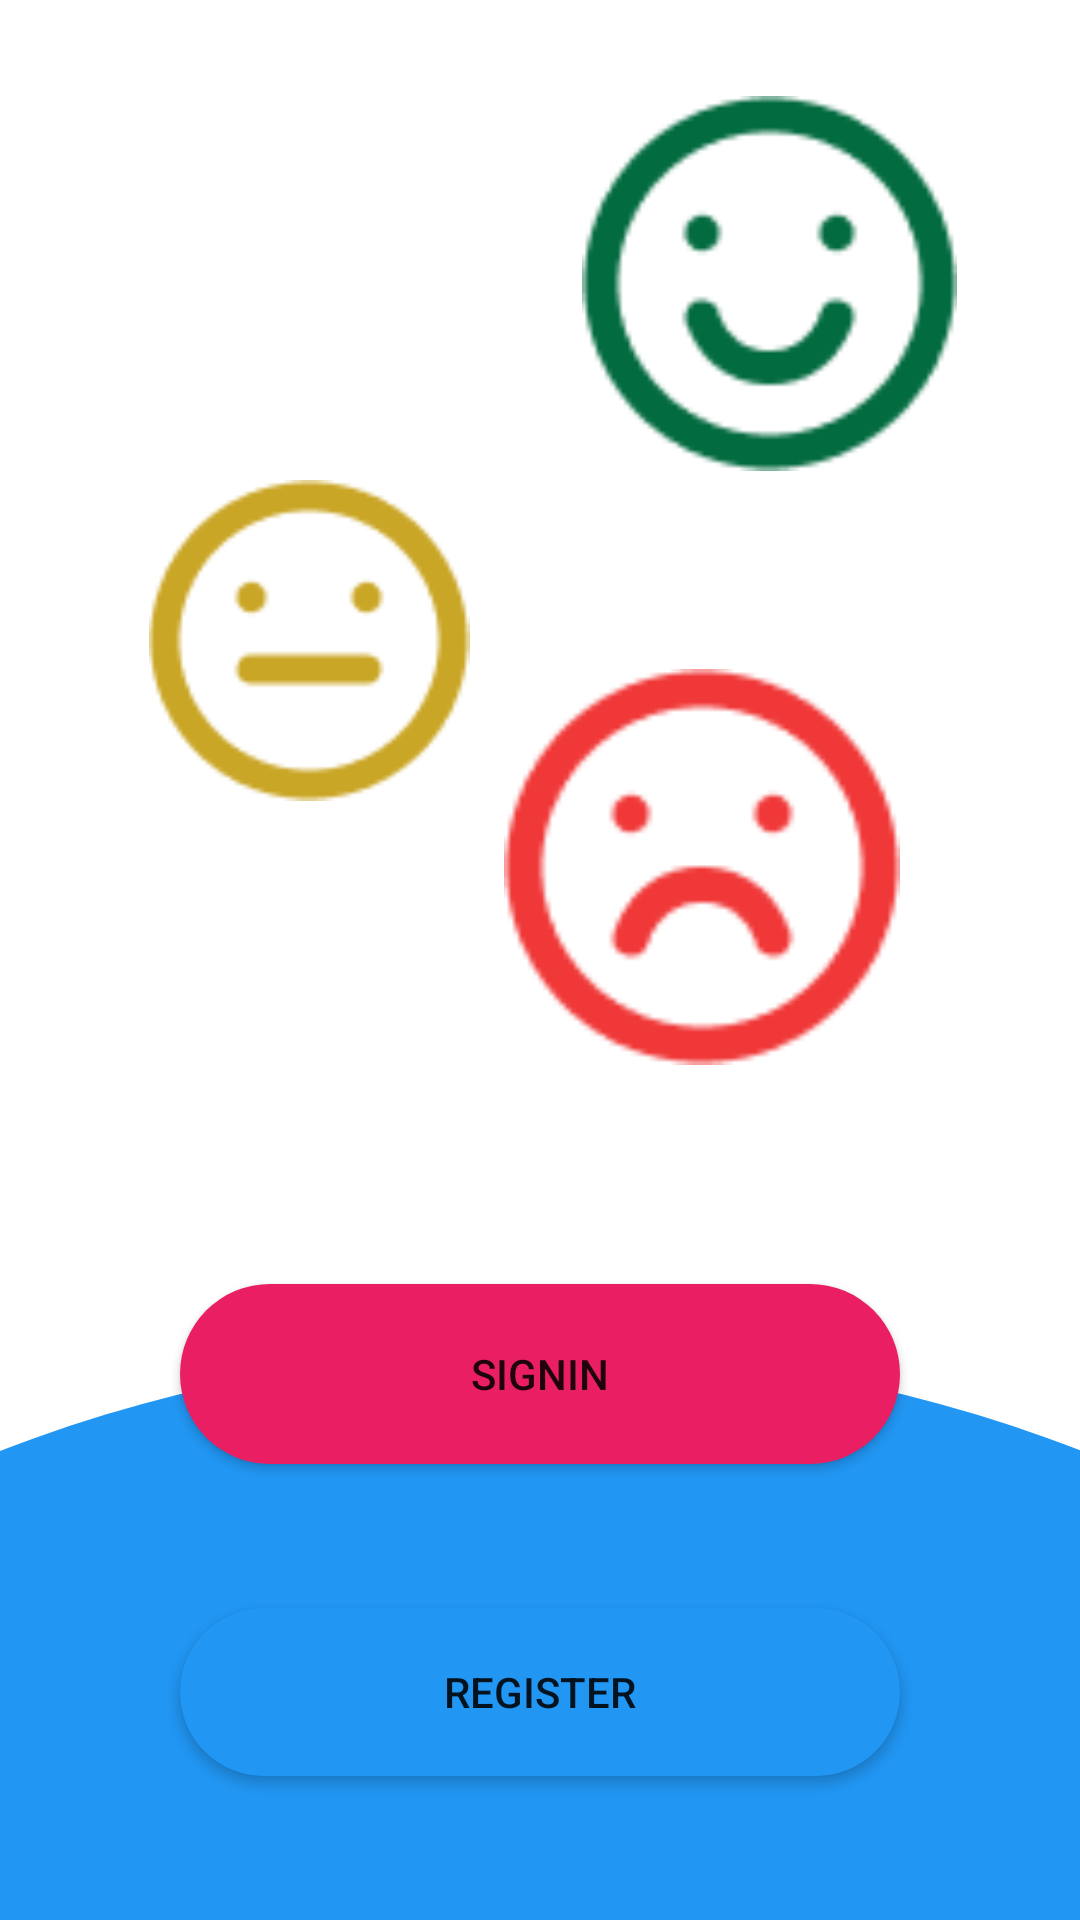

Reconstruct the res/layout file that produces this screen, plus the resources it refers to.
<!-- AndroidManifest.xml: application theme Theme.BAOCAOTHUCHANH -->
<!-- res/layout/activity_main.xml -->
<?xml version="1.0" encoding="utf-8"?>
<androidx.constraintlayout.widget.ConstraintLayout xmlns:android="http://schemas.android.com/apk/res/android"
    xmlns:app="http://schemas.android.com/apk/res-auto"
    xmlns:tools="http://schemas.android.com/tools"
    android:layout_width="match_parent"
    android:layout_height="match_parent"
    tools:context=".MainActivity">

    <ImageView
        android:id="@+id/imageView3"
        android:layout_width="1000dp"
        android:layout_height="1000dp"
        android:layout_marginTop="450dp"
        android:src="@drawable/circle"
        app:layout_constraintEnd_toEndOf="parent"
        app:layout_constraintStart_toStartOf="parent"
        app:layout_constraintTop_toTopOf="parent" />

    <Button
        android:id="@+id/button_Register"
        android:layout_width="0dp"
        android:layout_height="56dp"
        android:layout_marginTop="48dp"
        android:background="@drawable/buttonwithstroke"
        android:text="REGISTER"
        app:backgroundTint="#2196F3"
        app:layout_constraintEnd_toEndOf="@+id/button_login"
        app:layout_constraintHorizontal_bias="0.0"
        app:layout_constraintStart_toStartOf="@+id/button_login"
        app:layout_constraintTop_toBottomOf="@+id/button_login" />

    <ImageView
        android:id="@+id/imageView8"
        android:layout_width="126dp"
        android:layout_height="107dp"
        android:layout_marginStart="40dp"
        android:layout_marginLeft="40dp"
        android:layout_marginTop="160dp"
        android:src="@drawable/group_5"
        app:layout_constraintStart_toStartOf="parent"
        app:layout_constraintTop_toTopOf="parent" />

    <ImageView
        android:id="@+id/imageView9"
        android:layout_width="132dp"
        android:layout_height="138dp"
        android:layout_marginTop="220dp"
        android:layout_marginEnd="60dp"
        android:layout_marginRight="60dp"
        android:src="@drawable/group_4"
        app:layout_constraintEnd_toEndOf="parent"
        app:layout_constraintTop_toTopOf="parent" />

    <ImageView
        android:id="@+id/imageView11"
        android:layout_width="135dp"
        android:layout_height="125dp"
        android:layout_marginTop="32dp"
        android:layout_marginEnd="36dp"
        android:layout_marginRight="36dp"
        android:src="@drawable/group_3__1_"
        app:layout_constraintEnd_toEndOf="parent"
        app:layout_constraintTop_toTopOf="parent" />

    <Button
        android:id="@+id/button_login"
        android:layout_width="0dp"
        android:layout_height="60dp"
        android:layout_marginStart="60dp"
        android:layout_marginLeft="60dp"
        android:layout_marginTop="428dp"
        android:layout_marginEnd="60dp"
        android:layout_marginRight="60dp"
        android:background="@drawable/button"
        android:text="SIGNIN"
        app:backgroundTint="#E91E63"
        app:layout_constraintEnd_toEndOf="parent"
        app:layout_constraintHorizontal_bias="1.0"
        app:layout_constraintStart_toStartOf="parent"
        app:layout_constraintTop_toTopOf="parent" />

</androidx.constraintlayout.widget.ConstraintLayout>
<!-- resources referenced by this layout -->
<resources>
  <!-- drawable button (drawable) -->
  <?xml version="1.0" encoding="utf-8"?>
  <shape xmlns:android="http://schemas.android.com/apk/res/android" android:shape="rectangle">
      <corners android:radius="50dp" />
      <solid android:color="@color/colorButton" />
  
  
  </shape>
  <!-- drawable buttonwithstroke (drawable) -->
  <?xml version="1.0" encoding="utf-8"?>
  <shape xmlns:android="http://schemas.android.com/apk/res/android" android:shape="rectangle">
          <corners android:radius="50dp" />
          <solid android:color="@color/colorButton" />
      <stroke android:color="@color/white" android:width="50px"></stroke>
  
  </shape>
  <!-- drawable circle (drawable) -->
  <?xml version="1.0" encoding="utf-8"?>
  <shape xmlns:android="http://schemas.android.com/apk/res/android" android:shape="oval" >
  <solid android:color="@color/white2" ></solid>
      <size android:height="320px" android:width="320px"></size>
  
  </shape>
  <!-- drawable group_3__1_: png bitmap (drawable, 2377 bytes) -->
  <!-- drawable group_4: png bitmap (drawable, 2296 bytes) -->
  <!-- drawable group_5: png bitmap (drawable, 2289 bytes) -->
  <style name="Theme.BAOCAOTHUCHANH" parent="Theme.MaterialComponents.DayNight.DarkActionBar">
          
          <item name="colorPrimary">@color/purple_500</item>
          <item name="colorPrimaryVariant">@color/purple_700</item>
          <item name="colorOnPrimary">@color/white</item>
          
          <item name="colorSecondary">@color/teal_200</item>
          <item name="colorSecondaryVariant">@color/teal_700</item>
          <item name="colorOnSecondary">@color/black</item>
          
          <item name="android:statusBarColor" tools:targetApi="l">?attr/colorPrimaryVariant</item>
          
      </style>
  <color name="colorButton">#FFE91E63</color>
  <color name="white">#ffffff</color>
  <color name="white2">#FF2196F3</color>
  <color name="purple_500">#FF6200EE</color>
  <color name="purple_700">#FF3700B3</color>
  <color name="teal_200">#FF03DAC5</color>
  <color name="teal_700">#FF018786</color>
  <color name="black">#FF000000</color>
</resources>
